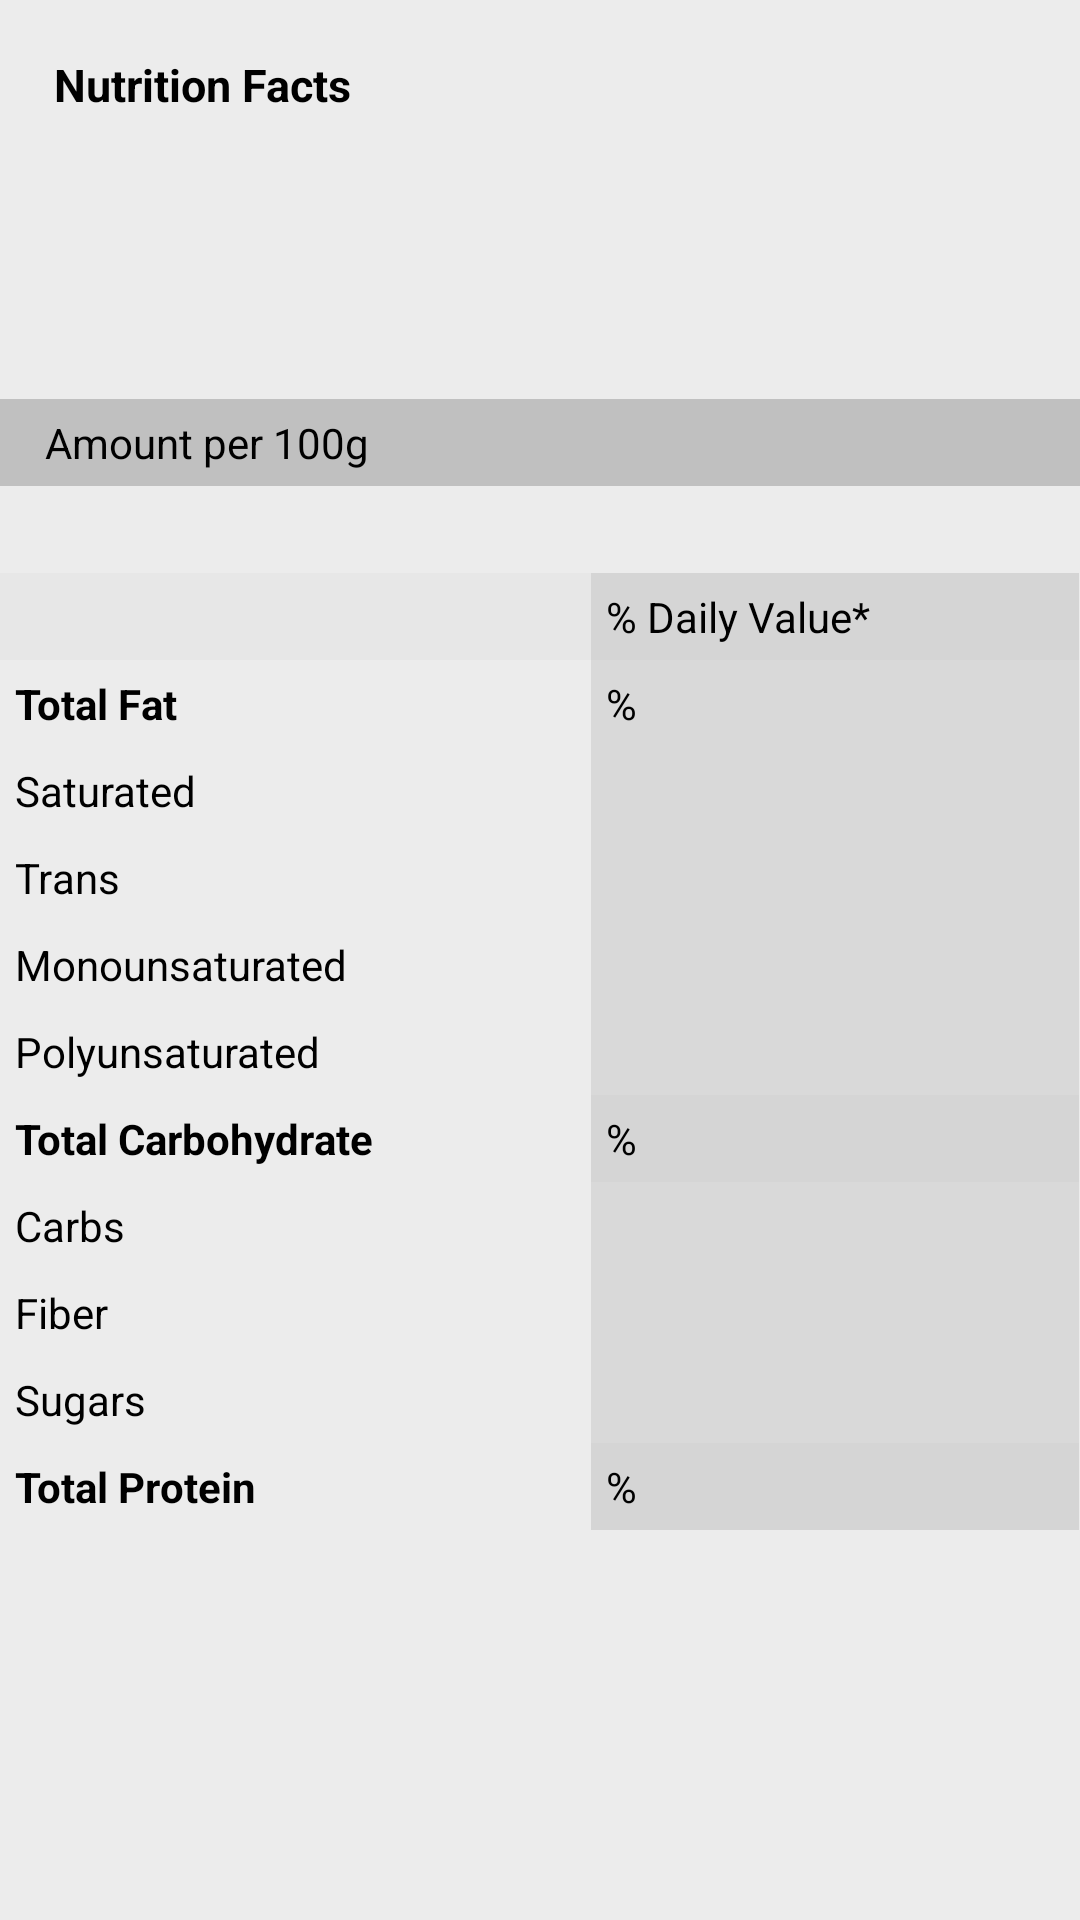

Produce the Android XML layout that renders to this screen, including the resource entries it uses.
<!-- AndroidManifest.xml: application theme AppTheme -->
<!-- res/layout/nutrition_fragment.xml -->
<?xml version="1.0" encoding="utf-8"?>
<ScrollView
xmlns:android="http://schemas.android.com/apk/res/android"
    android:orientation="vertical" android:layout_width="match_parent"
    android:layout_height="match_parent"
    android:background="@color/mainTableBackground"
    >

    <TableLayout
        android:id="@+id/table"
        android:layout_width="match_parent"
        android:layout_height="wrap_content"
        android:orientation="horizontal"
        android:stretchColumns="*"
        android:background="@color/mainTableBackground">

        <TextView
            android:layout_width="wrap_content"
            android:layout_height="wrap_content"
            android:textSize="@dimen/recipe_font"
            android:textColor="@color/colorBlack"
            android:padding="18dip"
            android:text="Nutrition Facts"
            android:textStyle="bold"/>

        <TextView
            android:paddingLeft="18dip"
            android:layout_width="wrap_content"
            android:layout_height="wrap_content"
            android:id="@+id/diet_labels_text_view"
            android:textSize="@dimen/recipe_font"
            android:textColor="@color/colorBlack"
            />
        <TextView
            android:padding="18dip"
            android:layout_width="wrap_content"
            android:layout_height="wrap_content"
            android:id="@+id/health_labels_text_view"
            android:textSize="@dimen/recipe_font"
            android:textColor="@color/colorBlack"
            />

        <TextView
            android:text="Amount per 100g"
            android:background="@color/titleTableBackground"
            android:textColor="#000000"
            android:paddingBottom="@dimen/table_cell"
            android:paddingTop="@dimen/table_cell"
            android:paddingLeft="15dip"/>

        <TextView
            android:id="@+id/recipe_fragment_calories"
            android:background="@color/mainTableBackground"
            android:textColor="@color/colorBlack"
            android:paddingBottom="@dimen/table_cell"
            android:paddingTop="@dimen/table_cell"
            android:paddingLeft="@dimen/table_padding"
            />

        <TableRow
            android:layout_width="fill_parent"
            android:layout_height="match_parent"
            android:gravity="center_horizontal" >

            <TextView
                android:background="@color/tableLeftSeparatorBackground"
                android:textColor="#000000"
                android:padding="@dimen/table_cell"
                android:gravity="center"/>

            <TextView
                android:text="% Daily Value*"
                android:background="@color/tableRightSeparatorBackground"
                android:textColor="@color/colorBlack"
                android:padding="@dimen/table_cell"
                android:paddingLeft="@dimen/table_padding"/>

        </TableRow>

        
        <TableRow
            android:layout_width="fill_parent"
            android:layout_height="match_parent"
            android:gravity="center_horizontal" >

            <TextView
                android:id="@+id/total_fat"
                android:text="Total Fat "
                android:background="@color/mainTableBackground"
                android:textColor="@color/colorBlack"
                android:padding="@dimen/table_cell"
                android:textStyle="bold"
                android:paddingLeft="@dimen/table_padding"/>

            <TextView
                android:id="@+id/fat_dialy_percent"
                android:text="%"
                android:textColor="@color/colorBlack"
                android:background="@color/mainRightTableBackground"
                android:padding="@dimen/table_cell"
                android:paddingLeft="@dimen/table_padding"/>

        </TableRow>

        <TableRow
            android:layout_width="fill_parent"
            android:layout_height="match_parent"
            android:gravity="center_horizontal" >
            <TextView
                android:text="Saturated "
                android:id="@+id/saturated"
                android:background="@color/mainTableBackground"
                android:textColor="@color/colorBlack"
                android:padding="@dimen/table_cell"
                android:paddingLeft="@dimen/table_sub_item_padding"/>
            <TextView
                android:textColor="@color/colorBlack"
                android:background="@color/mainRightTableBackground"
                android:padding="@dimen/table_cell"
                android:paddingLeft="@dimen/table_padding"/>
        </TableRow>

        <TableRow
            android:layout_width="fill_parent"
            android:layout_height="match_parent"
            android:gravity="center_horizontal" >
            <TextView
                android:text="Trans "
                android:id="@+id/trans"
                android:background="@color/mainTableBackground"
                android:textColor="@color/colorBlack"
                android:padding="@dimen/table_cell"
                android:paddingLeft="@dimen/table_sub_item_padding"/>
            <TextView
                android:textColor="@color/colorBlack"
                android:background="@color/mainRightTableBackground"
                android:padding="@dimen/table_cell"
                android:paddingLeft="@dimen/table_padding"/>
        </TableRow>

        <TableRow
            android:layout_width="fill_parent"
            android:layout_height="match_parent"
            android:gravity="center_horizontal" >
            <TextView
                android:text="Monounsaturated "
                android:id="@+id/monounsaturated"
                android:background="@color/mainTableBackground"
                android:textColor="@color/colorBlack"
                android:padding="@dimen/table_cell"
                android:paddingLeft="@dimen/table_sub_item_padding"/>
            <TextView
                android:textColor="@color/colorBlack"
                android:background="@color/mainRightTableBackground"
                android:padding="@dimen/table_cell"
                android:paddingLeft="@dimen/table_padding"/>
        </TableRow>

        <TableRow
            android:layout_width="fill_parent"
            android:layout_height="match_parent"
            android:gravity="center_horizontal" >
            <TextView
                android:text="Polyunsaturated "
                android:id="@+id/polyunsaturated"
                android:background="@color/mainTableBackground"
                android:textColor="@color/colorBlack"
                android:padding="@dimen/table_cell"
                android:paddingLeft="@dimen/table_sub_item_padding"/>
            <TextView
                android:textColor="@color/colorBlack"
                android:background="@color/mainRightTableBackground"
                android:padding="@dimen/table_cell"
                android:paddingLeft="@dimen/table_padding"/>
        </TableRow>
        

        
        <TableRow
            android:layout_width="fill_parent"
            android:layout_height="match_parent"
            android:gravity="center_horizontal" >

            <TextView
                android:id="@+id/total_carb"
                android:text="Total Carbohydrate "
                android:background="@color/mainTableBackground"
                android:textColor="@color/colorBlack"
                android:padding="@dimen/table_cell"
                android:textStyle="bold"
                android:paddingLeft="@dimen/table_padding"/>

            <TextView
                android:id="@+id/carbs_dialy_percent"
                android:text="%"
                android:textColor="@color/colorBlack"
                android:background="@color/tableRightSeparatorBackground"
                android:padding="@dimen/table_cell"
                android:paddingLeft="@dimen/table_padding"/>

        </TableRow>

        <TableRow
            android:layout_width="fill_parent"
            android:layout_height="match_parent"
            android:gravity="center_horizontal" >
            <TextView
                android:text="Carbs "
                android:id="@+id/carbs_net"
                android:background="@color/mainTableBackground"
                android:textColor="@color/colorBlack"
                android:padding="@dimen/table_cell"
                android:paddingLeft="@dimen/table_sub_item_padding"/>
            <TextView
                android:textColor="@color/colorBlack"
                android:background="@color/mainRightTableBackground"
                android:padding="@dimen/table_cell"
                android:paddingLeft="@dimen/table_padding"/>
        </TableRow>

        <TableRow
            android:layout_width="fill_parent"
            android:layout_height="match_parent"
            android:gravity="center_horizontal" >
            <TextView
                android:text="Fiber "
                android:id="@+id/fiber"
                android:background="@color/mainTableBackground"
                android:textColor="@color/colorBlack"
                android:padding="@dimen/table_cell"
                android:paddingLeft="@dimen/table_sub_item_padding"/>
            <TextView
                android:textColor="@color/colorBlack"
                android:background="@color/mainRightTableBackground"
                android:padding="@dimen/table_cell"
                android:paddingLeft="@dimen/table_padding"/>
        </TableRow>

        <TableRow
            android:layout_width="fill_parent"
            android:layout_height="match_parent"
            android:gravity="center_horizontal" >
            <TextView
                android:text="Sugars "
                android:id="@+id/sugars"
                android:background="@color/mainTableBackground"
                android:textColor="@color/colorBlack"
                android:padding="@dimen/table_cell"
                android:paddingLeft="@dimen/table_sub_item_padding"/>
            <TextView
                android:textColor="@color/colorBlack"
                android:background="@color/mainRightTableBackground"
                android:padding="@dimen/table_cell"
                android:paddingLeft="@dimen/table_padding"/>
        </TableRow>

        

        
        <TableRow
            android:layout_width="fill_parent"
            android:layout_height="match_parent"
            android:gravity="center_horizontal" >

            <TextView
                android:id="@+id/total_protein"
                android:text="Total Protein "
                android:background="@color/mainTableBackground"
                android:textColor="@color/colorBlack"
                android:padding="@dimen/table_cell"
                android:textStyle="bold"
                android:paddingLeft="@dimen/table_padding"/>

            <TextView
                android:id="@+id/protein_dialy_percent"
                android:text="%"
                android:textColor="@color/colorBlack"
                android:background="@color/tableRightSeparatorBackground"
                android:padding="@dimen/table_cell"
                android:paddingLeft="@dimen/table_padding"/>

        </TableRow>

        


    </TableLayout>

</ScrollView>
<!-- resources referenced by this layout -->
<resources>
  <color name="colorBlack">#000000</color>
  <color name="mainRightTableBackground">#D9D9D9</color>
  <color name="mainTableBackground">#ECECEC</color>
  <color name="tableLeftSeparatorBackground">#E7E7E7</color>
  <color name="tableRightSeparatorBackground">#D5D5D5</color>
  <color name="titleTableBackground">#C0C0C0</color>
  <dimen name="recipe_font">15dp</dimen>
  <dimen name="table_cell">5dip</dimen>
  <dimen name="table_padding">15dip</dimen>
  <dimen name="table_sub_item_padding">45dip</dimen>
  <style name="AppTheme" parent="Theme.AppCompat.Light.DarkActionBar">
          
      </style>
</resources>
